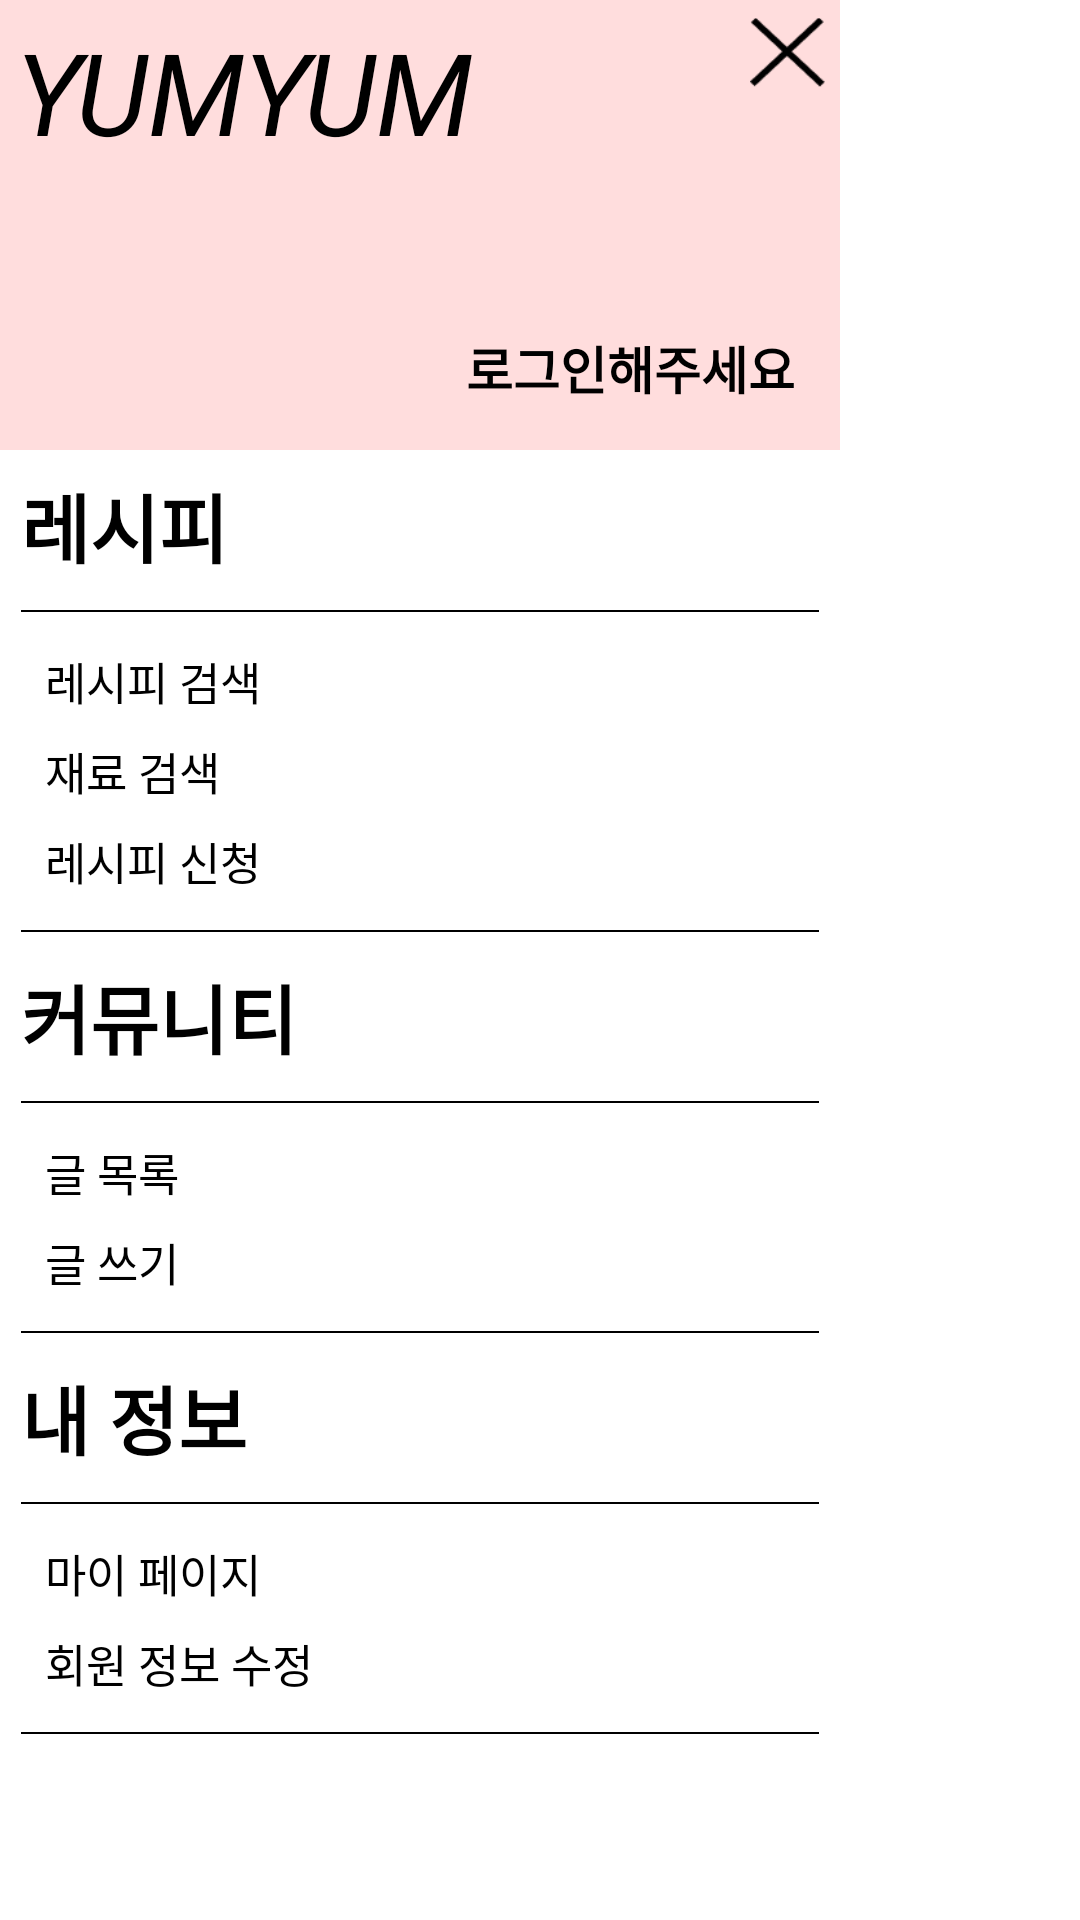

This screen was rendered from an Android layout file. Write that file and the resources it references.
<!-- AndroidManifest.xml: application theme Theme.YUMYUM.NoActionBar -->
<!-- res/layout/fragment_sidebar.xml -->
<?xml version="1.0" encoding="utf-8"?>
<FrameLayout xmlns:android="http://schemas.android.com/apk/res/android"
    xmlns:app="http://schemas.android.com/apk/res-auto"
    xmlns:tools="http://schemas.android.com/tools"
    android:layout_width="match_parent"
    android:layout_height="match_parent">


    <LinearLayout
        android:layout_width="match_parent"
        android:layout_height="match_parent"
        android:layout_marginRight="80dp"
        android:background="#fff"
        android:orientation="vertical">

        <LinearLayout
            android:layout_width="match_parent"
            android:layout_height="150dp"
            android:padding="5dp"
            android:background="#FFDDDD"
            android:orientation="vertical">
            <LinearLayout
                android:layout_width="match_parent"
                android:layout_height="wrap_content"
                android:orientation="horizontal">
            <TextView
                android:id="@+id/title"
                android:layout_width="match_parent"
                android:layout_height="wrap_content"
                android:layout_weight="1"
                android:textStyle="italic"
                android:textSize="38sp"
                android:textColor="#000"
                android:text="@string/app_name" />

                <ImageView
                    android:id="@+id/cancel_img"
                    android:layout_width="25dp"
                    android:layout_height="25dp"
                    app:srcCompat="@drawable/cancel" />

            </LinearLayout>

            <TextView
                android:id="@+id/userNk"
                android:layout_width="match_parent"
                android:layout_height="match_parent"
                android:gravity="bottom|end"
                android:layout_marginEnd="10dp"
                android:layout_marginBottom="10dp"
                android:textSize="17sp"
                android:textStyle="bold"
                android:textColor="#000"
                android:text="로그인해주세요" />
        </LinearLayout>


            <TextView
                android:id="@+id/tite_recipe"
                android:layout_width="match_parent"
                android:layout_height="wrap_content"
                android:layout_margin="7dp"
                android:textStyle="bold"
                android:textColor="#000"
                android:textSize="25sp"
                android:text="레시피" />
        <View
            android:id="@+id/view1"
            android:layout_width="match_parent"
            android:layout_height="2px"
            android:layout_marginVertical="3dp"
            android:layout_marginHorizontal="7dp"
            android:background="#000"/>

        <LinearLayout
            android:layout_width="match_parent"
            android:layout_height="wrap_content"
            android:layout_marginVertical="5dp"
            android:layout_marginHorizontal="15dp"
            android:orientation="vertical">

            <TextView
                android:id="@+id/recipe1"
                android:layout_width="match_parent"
                android:layout_height="wrap_content"
                android:layout_marginVertical="4dp"
                android:textColor="#000"
                android:textSize="15sp"
                android:text="레시피 검색" />

            <TextView
                android:id="@+id/recipe2"
                android:layout_width="match_parent"
                android:layout_height="wrap_content"
                android:layout_marginVertical="4dp"
                android:textColor="#000"
                android:textSize="15sp"
                android:text="재료 검색" />

            <TextView
                android:id="@+id/recipe3"
                android:layout_width="match_parent"
                android:layout_height="wrap_content"
                android:layout_marginVertical="4dp"
                android:textColor="#000"
                android:textSize="15sp"
                android:text="레시피 신청" />

        </LinearLayout>

        <View
            android:id="@+id/view2"
            android:layout_width="match_parent"
            android:layout_height="2px"
            android:layout_marginVertical="3dp"
            android:layout_marginHorizontal="7dp"
            android:background="#000"/>



        <TextView
                android:id="@+id/title_community"
                android:layout_width="match_parent"
                android:layout_height="wrap_content"
                android:layout_marginTop="15dp"
                android:layout_margin="7dp"
                android:textStyle="bold"
                android:textColor="#000"
                android:textSize="25sp"
                android:text="커뮤니티" />
        <View
            android:id="@+id/view3"
            android:layout_width="match_parent"
            android:layout_height="2px"
            android:layout_marginVertical="3dp"
            android:layout_marginHorizontal="7dp"
            android:background="#000"/>

        <LinearLayout
            android:layout_width="match_parent"
            android:layout_height="wrap_content"
            android:layout_marginVertical="5dp"
            android:layout_marginHorizontal="15dp"
            android:orientation="vertical">

            <TextView
                android:id="@+id/community1"
                android:layout_width="match_parent"
                android:layout_height="wrap_content"
                android:layout_marginVertical="4dp"
                android:textColor="#000"
                android:textSize="15sp"
                android:text="글 목록" />

            <TextView
                android:id="@+id/community2"
                android:layout_width="match_parent"
                android:layout_height="wrap_content"
                android:layout_marginVertical="4dp"
                android:textColor="#000"
                android:textSize="15sp"
                android:text="글 쓰기" />

        </LinearLayout>

        <View
            android:id="@+id/view4"
            android:layout_width="match_parent"
            android:layout_height="2px"
            android:layout_marginVertical="3dp"
            android:layout_marginHorizontal="7dp"
            android:background="#000"/>

            <TextView
                android:id="@+id/title_my"
                android:layout_width="match_parent"
                android:layout_height="wrap_content"
                android:layout_margin="7dp"
                android:layout_marginTop="15dp"
                android:textStyle="bold"
                android:textColor="#000"
                android:textSize="25sp"
                android:text="내 정보" />
        <View
            android:id="@+id/view5"
            android:layout_width="match_parent"
            android:layout_height="2px"
            android:layout_marginVertical="3dp"
            android:layout_marginHorizontal="7dp"
            android:background="#000"/>

        <LinearLayout
            android:layout_width="match_parent"
            android:layout_height="wrap_content"
            android:layout_marginVertical="5dp"
            android:layout_marginHorizontal="15dp"
            android:orientation="vertical">

            <TextView
                android:id="@+id/my1"
                android:layout_width="match_parent"
                android:layout_height="wrap_content"
                android:layout_marginVertical="4dp"
                android:textColor="#000"
                android:textSize="15sp"
                android:text="마이 페이지" />

            <TextView
                android:id="@+id/my2"
                android:layout_width="match_parent"
                android:layout_height="wrap_content"
                android:layout_marginVertical="4dp"
                android:textColor="#000"
                android:textSize="15sp"
                android:text="회원 정보 수정" />

        </LinearLayout>

        <View
            android:id="@+id/view6"
            android:layout_width="match_parent"
            android:layout_height="2px"
            android:layout_marginVertical="3dp"
            android:layout_marginHorizontal="7dp"
            android:background="#000"/>


    </LinearLayout>

</FrameLayout>
<!-- resources referenced by this layout -->
<resources>
  <!-- drawable cancel: png bitmap (drawable, 756 bytes) -->
  <string name="app_name">YUMYUM</string>
  <style name="Theme.YUMYUM.NoActionBar">
          <item name="windowNoTitle">true</item>
      </style>
</resources>
